Run: headless pygame with SDL's dummy video driver; simulated clock (each Clock.tick advances the game by its frame time, no real sleeping); random seed 0; keys injected as events and as key.get_pressed() state; mouse plan: one left click at the window centre at the start of phase 2, then a move to the lower-right quarter at the start of phase 3.
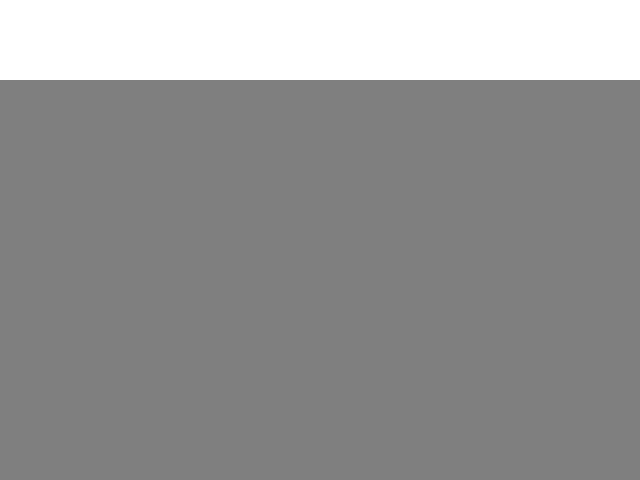
Frame 1 of 4 · flips 1–60 · no input
Frame 2 of 4 · flips 61–180 · clicked the window centre · tapped SPACE, RETURN · held RIGHT (→), D · screen unchanged from frame 1, image omitted
Frame 3 of 4 · flips 181–300 · moved the mouse to the lower-right quarter · held DOWN (↓), S · screen unchanged from frame 2, image omitted
Frame 4 of 4 · flips 301–420 · held LEFT (←), A, UP (↑), W · screen unchanged from frame 3, image omitted

The pygame program that drew these frames:

#!/usr/bin/env python
# -*- coding: utf-8 -*-
 
import pygame
from pygame.locals import *
from sys import exit
 
pygame.init()
 
screen = pygame.display.set_mode((640, 480), 0, 32)
 
color1 = (221, 99, 20)
color2 = (96, 130, 51)
factor = 0.

def blend_color(color1, color2, blend_factor):
    r1, g1, b1 = color1
    r2, g2, b2 = color2
    r = int(r1 + (r2 -r1) * blend_factor)
    g = int(g1 + (g2 -g1) * blend_factor)
    b = int(b1 + (b2 -b1) * blend_factor)
    return (r, g, b)

control_surface = pygame.surface.Surface((640,80))
control_surface.fill((255,255,255))

result_surface = pygame.surface.Surface((640,400))
color = (127, 127, 127)

while True:
    for event in pygame.event.get():
        if event.type == QUIT:
            exit()

    x, y = pygame.mouse.get_pos()
    if pygame.mouse.get_pressed()[0]:
        if y > 0 and y < 80:
            blend_factor = x/640.
            color = blend_color(color1, color2, blend_factor)
            control_surface.fill((255,255,255))
            pygame.draw.circle(control_surface, (0,0,0), (x,40), 20)
    
    result_surface.fill(color)
    screen.blit(control_surface,(0,0))
    screen.blit(result_surface,(0,80))
    pygame.display.update()
